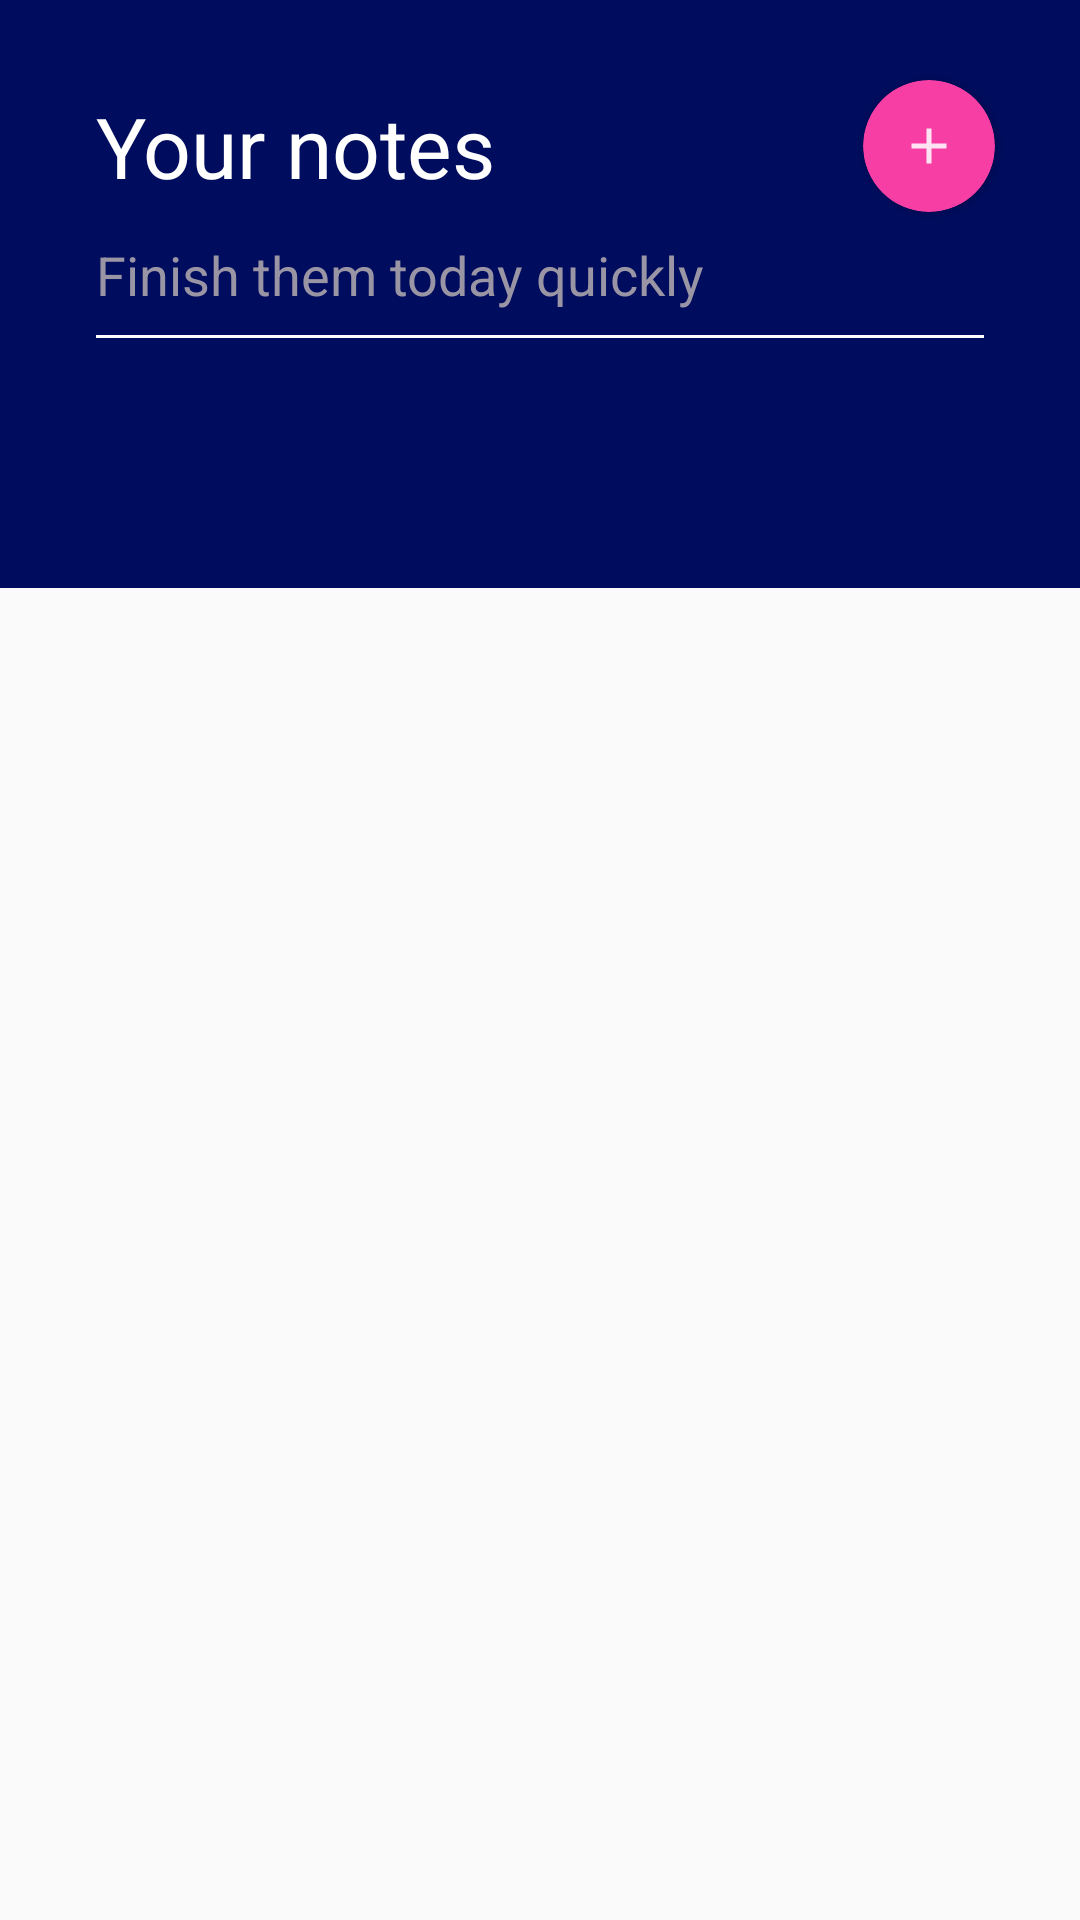

Produce the Android XML layout that renders to this screen, including the resource entries it uses.
<!-- AndroidManifest.xml: application theme Theme.MyToDoApp -->
<!-- res/layout/activity_main.xml -->
<?xml version="1.0" encoding="utf-8"?>
<androidx.constraintlayout.widget.ConstraintLayout xmlns:android="http://schemas.android.com/apk/res/android"
    xmlns:app="http://schemas.android.com/apk/res-auto"
    xmlns:tools="http://schemas.android.com/tools"
    android:layout_width="match_parent"
    android:layout_height="match_parent"
    tools:context=".ui.MainActivity">

    <LinearLayout
        android:orientation="horizontal"
        android:id="@+id/background"
        android:layout_width="match_parent"
        android:layout_height="196dp"
        android:background="@color/colorPrimaryDark"
        app:layout_constraintEnd_toEndOf="parent"
        app:layout_constraintStart_toStartOf="parent"
        app:layout_constraintTop_toTopOf="parent" />

    <TextView
        android:id="@+id/titleDoes"
        android:layout_width="wrap_content"
        android:layout_height="wrap_content"
        android:textSize="28sp"
        android:text="Your notes"
        app:layout_constraintStart_toStartOf="parent"
        android:textAlignment="textStart"
        android:layout_marginStart="32dp"
        android:textColor="#FFF"
        android:layout_marginTop="30dp"
        app:layout_constraintTop_toTopOf="parent"/>

    <TextView
        android:id="@+id/subtitle"
        android:layout_width="wrap_content"
        android:layout_height="wrap_content"
        android:textSize="18sp"
        app:layout_constraintTop_toBottomOf="@id/titleDoes"
        android:layout_marginTop="12dp"
        app:layout_constraintStart_toStartOf="parent"
        android:layout_marginStart="32dp"
        android:text="@string/finish_them_today_quickly"
        android:textColor="#9A95A5"/>

    <LinearLayout
        android:orientation="horizontal"
        android:id="@+id/border"
        android:layout_width="match_parent"
        android:layout_height="1dp"
        android:background="#FFF"
        app:layout_constraintTop_toBottomOf="@id/subtitle"
        android:layout_marginTop="8dp"
        app:layout_constraintStart_toStartOf="parent"
        app:layout_constraintEnd_toEndOf="parent"
        android:layout_marginEnd="32dp"
        android:layout_marginStart="32dp"/>

    <androidx.recyclerview.widget.RecyclerView
        android:id="@+id/recyclerView"
        android:layout_width="match_parent"
        android:layout_height="0dp"
        app:layoutManager="androidx.recyclerview.widget.GridLayoutManager"
        app:layout_constraintTop_toBottomOf="@id/border"
        android:layout_marginTop="32dp"
        app:layout_constraintBottom_toBottomOf="parent"
        app:layout_constraintStart_toStartOf="parent"
        app:layout_constraintEnd_toEndOf="parent"
        android:layout_marginStart="16dp"
        android:layout_marginEnd="16dp"
        android:layout_marginBottom="4dp"/>
















    <androidx.cardview.widget.CardView
        android:id="@+id/addCard"
        android:focusable="true"
        android:clickable="true"
        android:layout_width="44dp"
        android:layout_height="44dp"
        android:layout_marginBottom="12dp"
        android:layout_marginTop="12dp"
        android:orientation="vertical"
        app:cardCornerRadius="22dp"
        android:backgroundTint="#F63EA5"
        app:layout_constraintBottom_toBottomOf="@id/titleDoes"
        app:layout_constraintEnd_toEndOf="parent"
        app:layout_constraintStart_toStartOf="parent"
        app:layout_constraintHorizontal_bias="0.91"
        app:layout_constraintTop_toTopOf="@id/titleDoes" >

        <ImageView
            android:layout_gravity="center"
            android:background="@drawable/ic_baseline_add"
            android:layout_height="20dp"
            android:layout_width="20dp" />

    </androidx.cardview.widget.CardView>

</androidx.constraintlayout.widget.ConstraintLayout>
<!-- resources referenced by this layout -->
<resources>
  <color name="colorPrimaryDark">#000C5D</color>
  <!-- drawable ic_baseline_add (drawable) -->
  <vector android:alpha="0.86" android:height="10dp"
      android:tint="@color/white" android:viewportHeight="24"
      android:viewportWidth="24" android:width="10dp" xmlns:android="http://schemas.android.com/apk/res/android">
      <path android:fillColor="@android:color/white" android:pathData="M19,13h-6v6h-2v-6H5v-2h6V5h2v6h6v2z"/>
  </vector>
  <string name="finish_them_today_quickly">Finish them today quickly</string>
  <string name="no_more_does">No more does !</string>
  <style name="Theme.MyToDoApp" parent="Theme.AppCompat.DayNight.DarkActionBar">
          
          <item name="colorPrimary">@color/purple_500</item>
          <item name="colorPrimaryVariant">@color/purple_700</item>
          <item name="colorOnPrimary">@color/white</item>
          
          <item name="colorSecondary">@color/teal_200</item>
          <item name="colorSecondaryVariant">@color/teal_700</item>
          <item name="colorOnSecondary">@color/black</item>
          
          <item name="android:statusBarColor" tools:targetApi="l">?attr/colorPrimaryVariant</item>
          
      </style>
  <color name="white">#FFFFFFFF</color>
  <color name="purple_500">#000C5D</color>
  <color name="purple_700">#000C5D</color>
  <color name="teal_200">#FF03DAC5</color>
  <color name="teal_700">#FF018786</color>
  <color name="black">#FF000000</color>
</resources>
